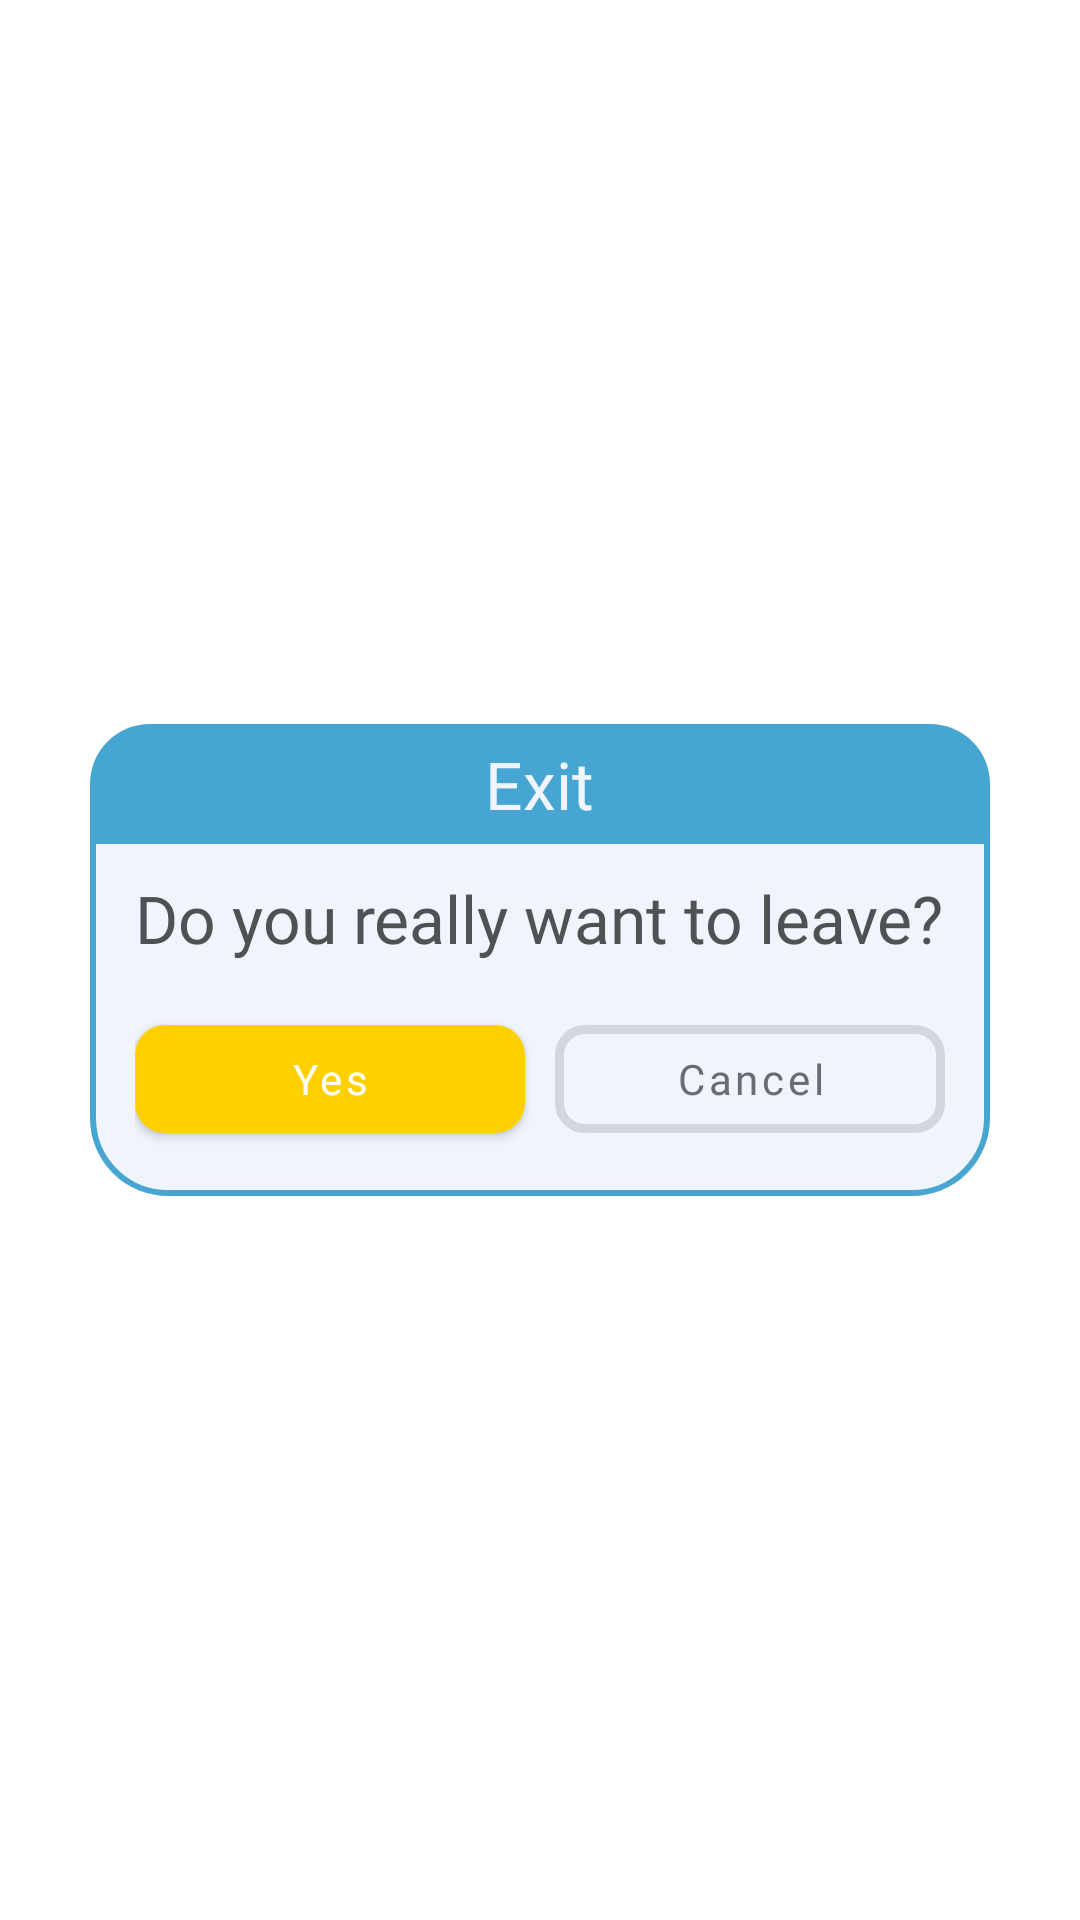

Layout XML and referenced resources for this Android screen:
<!-- AndroidManifest.xml: application theme CustomAppTheme -->
<!-- res/layout/log_out_dialog.xml -->
<?xml version="1.0" encoding="utf-8"?>
<FrameLayout
    xmlns:android="http://schemas.android.com/apk/res/android"
    android:layout_width="wrap_content"
    android:layout_height="wrap_content"
    xmlns:app="http://schemas.android.com/apk/res-auto"
    android:layout_gravity="center">

        <LinearLayout
            android:layout_width="match_parent"
            android:layout_height="wrap_content"
            android:layout_marginStart="30dp"
            android:layout_marginEnd="30dp"
            android:layout_gravity="center"
            android:orientation="vertical"
            android:background="@drawable/generator_emoji_style">

            <RelativeLayout
                android:layout_width="match_parent"
                android:layout_height="40dp"
                android:background="@drawable/emoji_shop_top_place_style">

                <TextView
                    android:layout_width="wrap_content"
                    android:layout_height="wrap_content"
                    android:text="@string/exit"
                    android:fontFamily="@font/ru_eng_sriracha"
                    android:textSize="22sp"
                    android:layout_centerInParent="true"
                    android:textColor="@color/background_color"/>

            </RelativeLayout>

            <TextView
                android:layout_width="wrap_content"
                android:layout_height="wrap_content"
                android:text="@string/leave_account"
                android:layout_gravity="center"
                android:textAlignment="center"
                android:layout_marginStart="15dp"
                android:layout_marginEnd="15dp"
                android:fontFamily="@font/ru_eng_sriracha"
                android:layout_marginTop="10dp"
                android:textSize="22sp"
                android:textColor="@color/first_color"/>

            <LinearLayout
                android:layout_width="match_parent"
                android:layout_height="wrap_content"
                android:layout_margin="15dp"
                android:orientation="horizontal">

                <com.google.android.material.button.MaterialButton
                    android:id="@+id/log_out_btn"
                    android:layout_width="match_parent"
                    android:layout_height="wrap_content"
                    android:text="@string/yes"
                    android:textAllCaps="false"
                    android:fontFamily="@font/ru_eng_sriracha"
                    app:backgroundTint="@color/textOrangeColor"
                    android:layout_marginEnd="5dp"
                    android:layout_weight="1"
                    app:cornerRadius="10dp" />

                <com.google.android.material.button.MaterialButton
                    android:id="@+id/cancel_log_out"
                    android:layout_width="match_parent"
                    android:layout_height="wrap_content"
                    android:text="@string/cancel"
                    android:layout_weight="1"
                    android:fontFamily="@font/ru_eng_sriracha"
                    android:textAllCaps="false"
                    app:cornerRadius="10dp"
                    app:rippleColor="@color/main_ripple_button_color"
                    android:textColor="@color/main_ripple_button_color"
                    android:layout_marginStart="5dp"
                    app:strokeWidth="3dp"
                    style="@style/Widget.MaterialComponents.Button.OutlinedButton" />

            </LinearLayout>

        </LinearLayout>

    </FrameLayout>
<!-- resources referenced by this layout -->
<resources>
  <color name="background_color">#f0f4fd</color>
  <color name="first_color">#4f5154</color>
  <color name="main_ripple_button_color">#696D73</color>
  <color name="textOrangeColor">#FFD000</color>
  <!-- drawable emoji_shop_top_place_style (drawable) -->
  <?xml version="1.0" encoding="utf-8"?>
  <shape
      xmlns:android="http://schemas.android.com/apk/res/android"
      android:shape="rectangle">
  
      <corners android:topLeftRadius="20dp"
          android:topRightRadius="20dp"/>
      <solid android:color="@color/buttonBlueColor"/>
      
  
  </shape>
  <!-- drawable generator_emoji_style (drawable) -->
  <?xml version="1.0" encoding="utf-8"?>
  <shape xmlns:android="http://schemas.android.com/apk/res/android"
      android:shape="rectangle">
  
      <corners android:radius="25dp"/>
      <solid android:color="@color/background_color"/>
  
      <stroke android:color="@color/buttonBlueColor"
          android:width="2dp"/>
  
  </shape>
  <string name="cancel">Cancel</string>
  <string name="exit">Exit</string>
  <string name="leave_account">Do you really want to leave?</string>
  <string name="yes">Yes</string>
  <style name="CustomAppTheme" parent="Theme.MaterialComponents.Light.NoActionBar">
          
          <item name="colorPrimary">@color/colorPrimary</item>
          <item name="colorPrimaryDark">@color/colorPrimaryDark</item>
          <item name="colorAccent">@color/colorAccent</item>
          <item name="bottomSheetDialogTheme">@style/AppBottomSheetDialogTheme</item>
          <item name="android:statusBarColor">#B301BCEF</item>
          <item name="android:textAppearanceButton">@style/TextAppearance.AppCompat.Button</item>
          <item name="colorControlNormal">@color/buttonBlueColor</item>
      </style>
  <color name="buttonBlueColor">#46A5D1</color>
  <color name="colorPrimary">#6200EE</color>
  <color name="colorPrimaryDark">#3700B3</color>
  <color name="colorAccent">#6C787A</color>
  <style name="AppBottomSheetDialogTheme" parent="Theme.Design.Light.BottomSheetDialog">
          <item name="bottomSheetStyle">@style/AppModalStyle</item>
      </style>
  <style name="AppModalStyle" parent="Widget.Design.BottomSheet.Modal">
          <item name="android:background">@drawable/bottom_sheet_round_top_corners</item>
      </style>
</resources>
